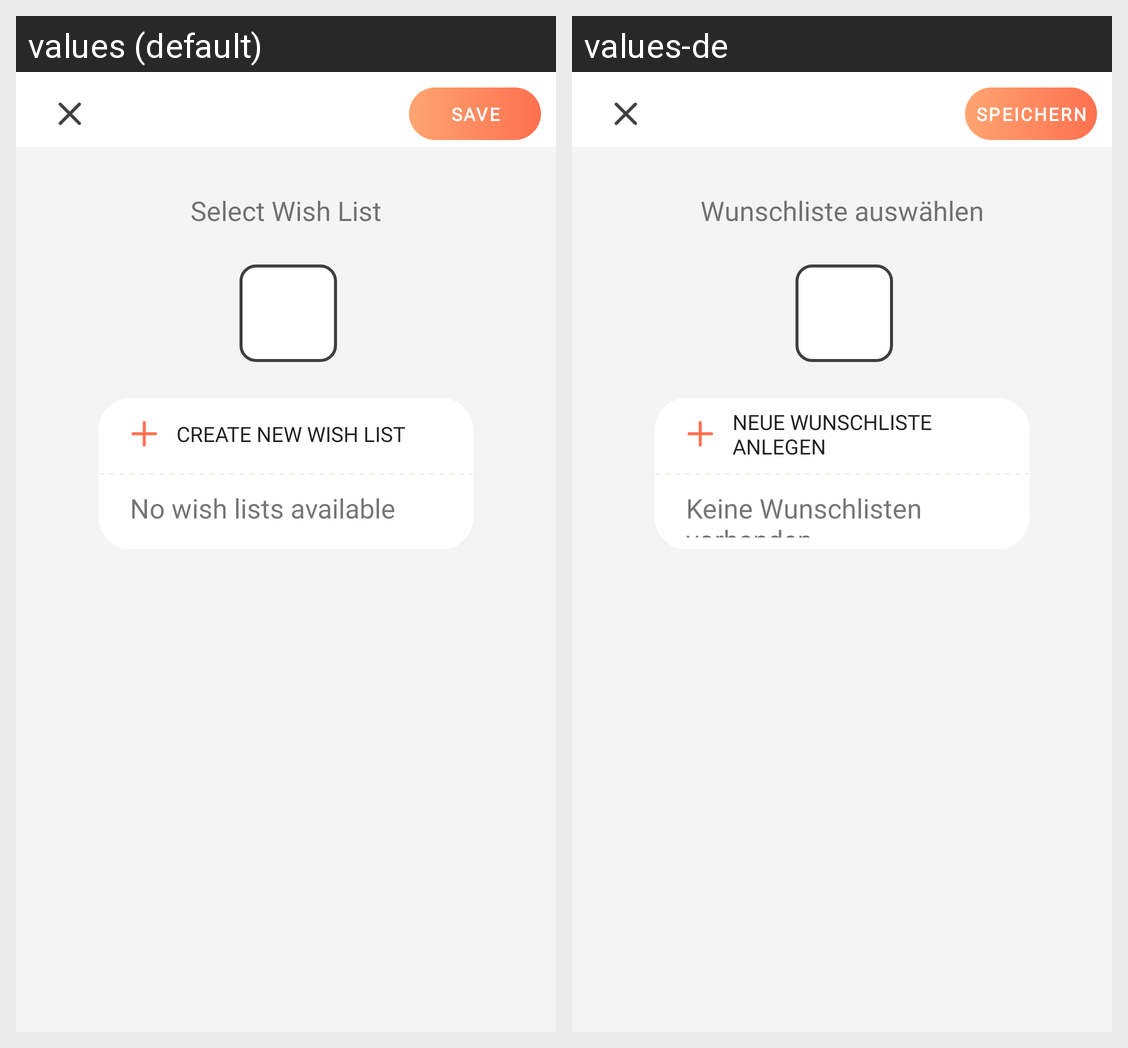

The same Android screen rendered under two of its app's locales, left to right. List the strings drawn on it with the default value and each locale's translation.
Android screen res/layout/activity_select_wish_list.xml rendered under 2 locales, left to right: values (default), values-de. Device: Nexus 5 (rendered at 1080×1920; each locale shown at half size, 540×960, under a caption strip naming it); theme AppTheme.
Strings drawn on this screen, with the default value and each locale's value (text and hints the layout hard-codes, and strings that could not be matched under every locale, appear in the picture but are not listed):

select_wish_list_headline
  values: Select Wish List
  values-de: Wunschliste auswählen

button_label_create_new_wish_list
  values: Create new wish list
  values-de: Neue Wunschliste anlegen

title_no_wish_lists
  values: No wish lists available
  values-de: Keine Wunschlisten vorhanden

save_button_label
  values: Save
  values-de: Speichern
